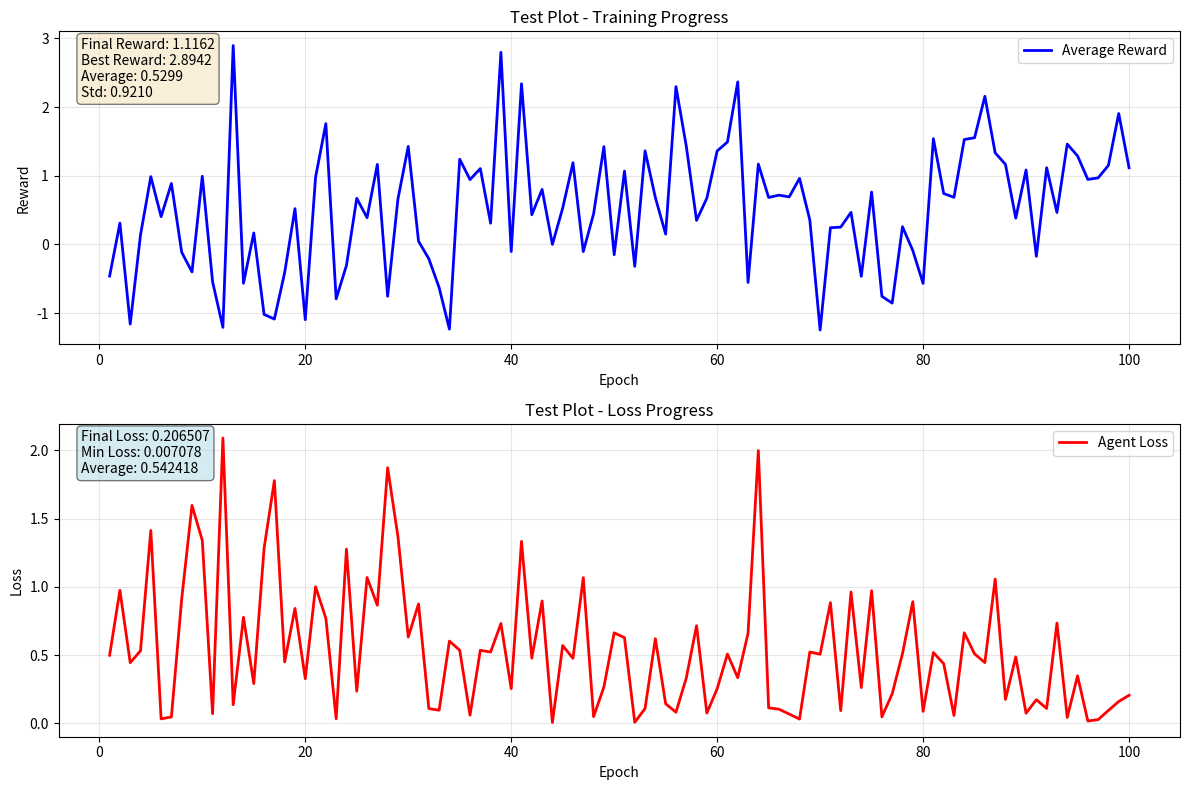

The script that saved this image:
#!/usr/bin/env python3
"""
Test script để kiểm tra tính năng auto-save plot
"""

import os
import numpy as np
import matplotlib
matplotlib.use('Agg')  # Use non-interactive backend
import matplotlib.pyplot as plt
from datetime import datetime

def test_plot_saving():
    """Test basic plotting functionality"""
    print("🧪 Testing plot saving functionality...")
    
    # Create test data
    epochs = list(range(1, 101))
    rewards = [np.random.normal(0, 1) + 0.01 * i for i in epochs]  # Increasing trend
    losses = [np.random.exponential(1) * np.exp(-0.01 * i) for i in epochs]  # Decreasing trend
    
    # Create test directory
    test_dir = "test_plots"
    os.makedirs(test_dir, exist_ok=True)
    timestamp = datetime.now().strftime("%Y%m%d_%H%M%S")
    
    # Create figure with subplots
    fig, axes = plt.subplots(2, 1, figsize=(12, 8))
    
    # Plot rewards
    axes[0].plot(epochs, rewards, 'b-', linewidth=2, label='Average Reward')
    axes[0].set_xlabel('Epoch')
    axes[0].set_ylabel('Reward')
    axes[0].set_title('Test Plot - Training Progress')
    axes[0].grid(True, alpha=0.3)
    axes[0].legend()
    
    # Add statistics text
    stats_text = f'Final Reward: {rewards[-1]:.4f}\n'
    stats_text += f'Best Reward: {max(rewards):.4f}\n'
    stats_text += f'Average: {np.mean(rewards):.4f}\n'
    stats_text += f'Std: {np.std(rewards):.4f}'
    axes[0].text(0.02, 0.98, stats_text, transform=axes[0].transAxes, 
                verticalalignment='top', bbox=dict(boxstyle='round', facecolor='wheat', alpha=0.5))
    
    # Plot losses
    axes[1].plot(epochs, losses, 'r-', linewidth=2, label='Agent Loss')
    axes[1].set_xlabel('Epoch')
    axes[1].set_ylabel('Loss')
    axes[1].set_title('Test Plot - Loss Progress')
    axes[1].grid(True, alpha=0.3)
    axes[1].legend()
    
    # Add loss statistics
    loss_stats_text = f'Final Loss: {losses[-1]:.6f}\n'
    loss_stats_text += f'Min Loss: {min(losses):.6f}\n'
    loss_stats_text += f'Average: {np.mean(losses):.6f}'
    axes[1].text(0.02, 0.98, loss_stats_text, transform=axes[1].transAxes,
                verticalalignment='top', bbox=dict(boxstyle='round', facecolor='lightblue', alpha=0.5))
    
    plt.tight_layout()
    
    # Save plot
    plot_filename = f"test_plot_{timestamp}.png"
    plot_path = os.path.join(test_dir, plot_filename)
    plt.savefig(plot_path, dpi=300, bbox_inches='tight')
    plt.close()
    
    print(f"✅ Test plot saved successfully: {plot_path}")
    
    # Check if file exists and has reasonable size
    if os.path.exists(plot_path):
        file_size = os.path.getsize(plot_path)
        print(f"📊 Plot file size: {file_size} bytes")
        if file_size > 10000:  # Should be at least 10KB for a decent quality plot
            print("✅ Plot file size looks good!")
            return True
        else:
            print("⚠️ Plot file seems too small, might be corrupted")
            return False
    else:
        print("❌ Plot file not found!")
        return False

if __name__ == "__main__":
    test_result = test_plot_saving()
    if test_result:
        print("\n🎉 Plot saving functionality is working correctly!")
        print("📈 You can now run your training and it will automatically save plots:")
        print("   - Every 50 epochs")
        print("   - At key milestones (10, 25, 100, 250, 500, 1000 epochs)")
        print("   - When achieving new best rewards")
        print("   - Final comprehensive plot at the end")
    else:
        print("\n❌ Plot saving test failed!")
        print("🔧 Please check matplotlib installation and permissions")
